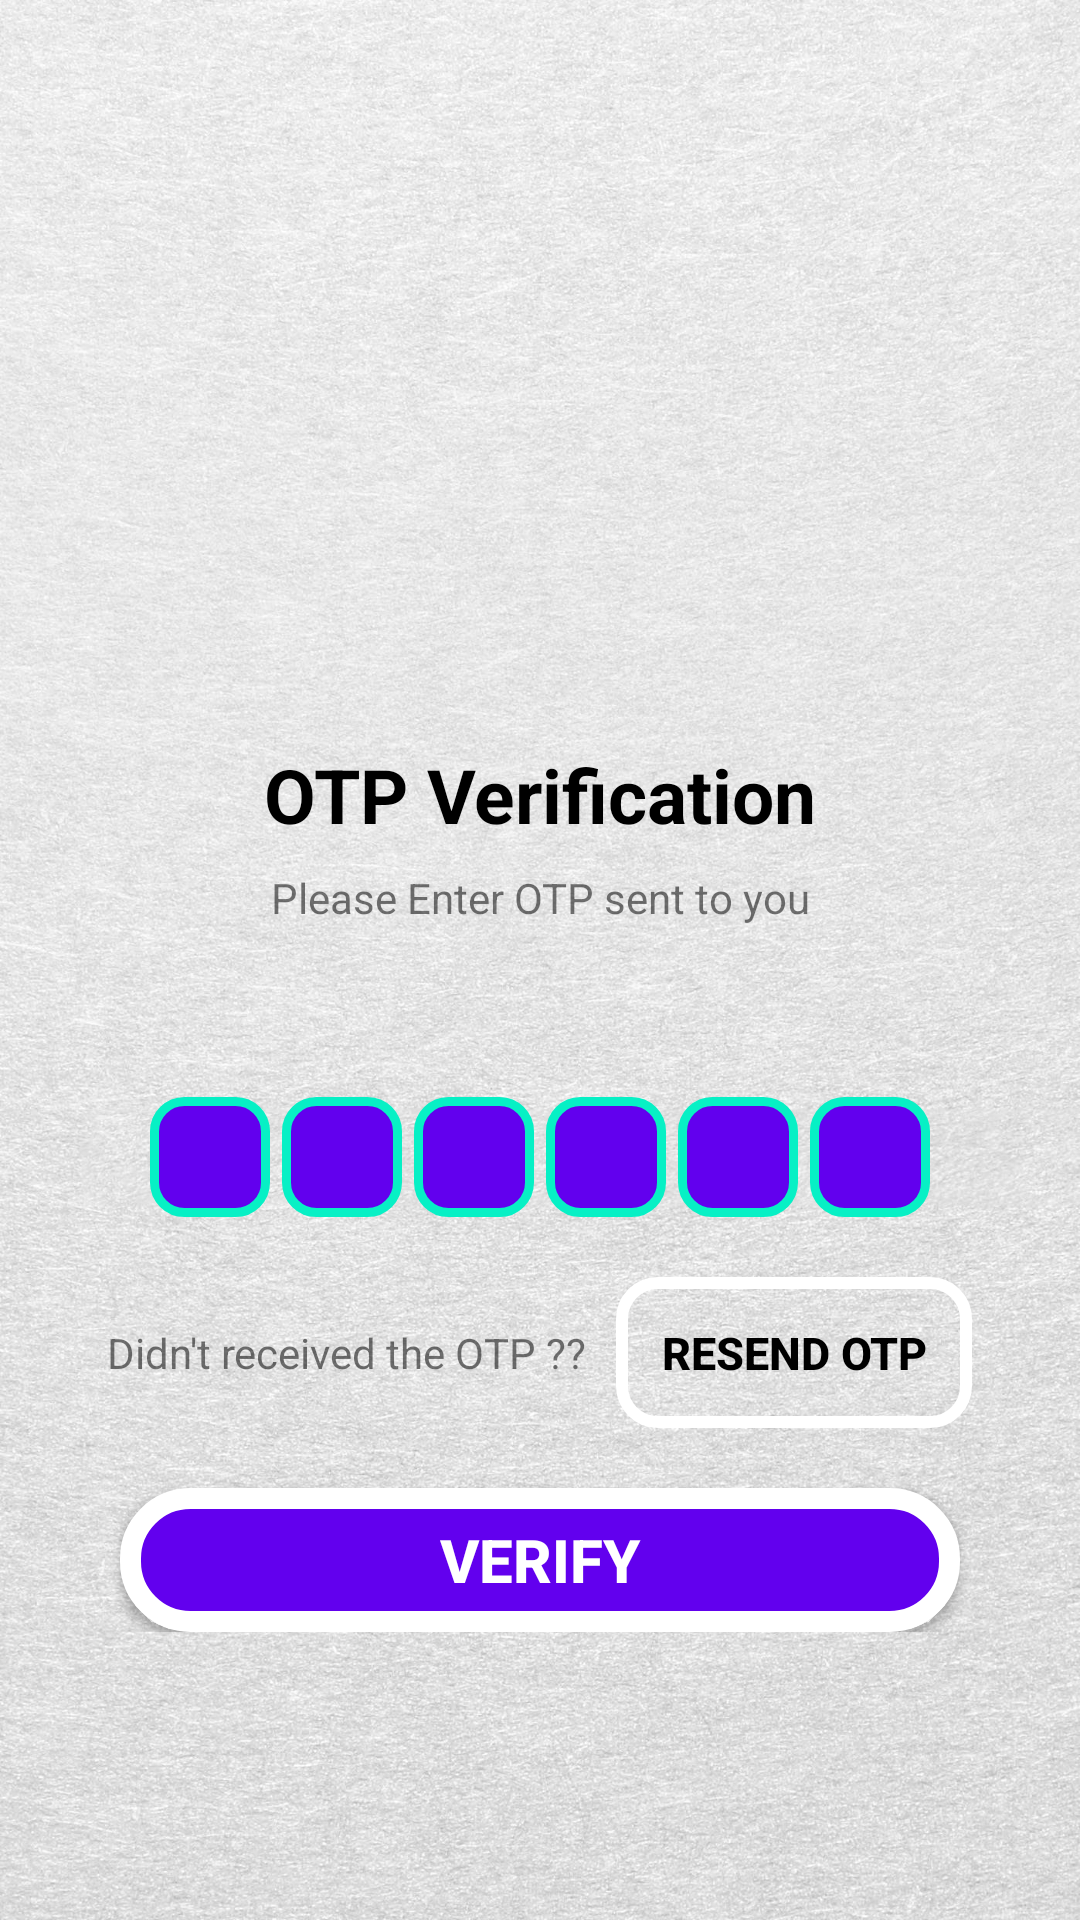

This screen was rendered from an Android layout file. Write that file and the resources it references.
<!-- AndroidManifest.xml: application theme Theme.Foodzy -->
<!-- res/layout/activity_otp_verification.xml -->
<?xml version="1.0" encoding="utf-8"?>
<ScrollView xmlns:android="http://schemas.android.com/apk/res/android"
    xmlns:app="http://schemas.android.com/apk/res-auto"
    xmlns:tools="http://schemas.android.com/tools"
    android:layout_width="match_parent"
    android:layout_height="match_parent"
    android:scrollbars="none"
    android:overScrollMode="never"
    android:background="@drawable/background_7"
    tools:context=".otpVerification">

    <LinearLayout
        android:id="@+id/containerOtp"
        android:layout_width="match_parent"
        android:layout_height="match_parent"
        android:gravity="center_horizontal"
        android:orientation="vertical">
        <ImageView
            android:id="@+id/messageImage"
            android:layout_width="130dp"
            android:layout_height="130dp"
            android:layout_marginTop="88dp"
            android:contentDescription="@string/app_name"
            android:src="@drawable/micon"/>
        <TextView
            android:id="@+id/headingOtp"
            android:layout_width="wrap_content"
            android:layout_height="wrap_content"
            android:layout_marginTop="30dp"
            android:text="OTP Verification"
            android:textColor="@color/black"
            android:textSize="25sp"
            android:textStyle="bold"/>

        <TextView
            android:id="@+id/subtextOtp"
            android:layout_width="match_parent"
            android:layout_height="wrap_content"
            android:layout_marginStart="50dp"
            android:layout_marginLeft="50dp"
            android:layout_marginEnd="50dp"
            android:layout_marginTop="8dp"
            android:gravity="center"
            android:text="Please Enter OTP sent to you"
            android:textSize="14sp"/>

        <TextView
            android:id="@+id/subtextPhone"
            android:layout_width="match_parent"
            android:layout_height="wrap_content"
            android:layout_marginStart="50dp"
            android:layout_marginLeft="50dp"
            android:layout_marginEnd="50dp"
            android:layout_marginTop="8dp"
            android:gravity="center"
            android:textSize="14sp"/>

        <LinearLayout
            android:id="@+id/otpContainer"
            android:layout_width="match_parent"
            android:layout_height="wrap_content"
            android:layout_marginTop="30dp"
            android:gravity="center"
            android:orientation="horizontal">
            <EditText
                android:id="@+id/numberOne"
                android:layout_width="40dp"
                android:layout_height="40dp"
                android:background="@drawable/otp_box_background100"
                android:gravity="center"
                android:imeOptions="actionNext"
                android:importantForAutofill="no"
                android:maxLength="1"
                android:inputType="number"
                android:textColor="@color/white"
                android:textStyle="bold"
                android:textSize="24sp"
                android:layout_marginHorizontal="2dp"/>

            <EditText
                android:id="@+id/numberTwo"
                android:layout_width="40dp"
                android:layout_height="40dp"
                android:background="@drawable/otp_box_background100"
                android:gravity="center"
                android:imeOptions="actionNext"
                android:importantForAutofill="no"
                android:maxLength="1"
                android:inputType="number"
                android:textColor="@color/white"
                android:textStyle="bold"
                android:textSize="24sp"
                android:layout_marginHorizontal="2dp"/>

            <EditText
                android:id="@+id/numberThree"
                android:layout_width="40dp"
                android:layout_height="40dp"
                android:background="@drawable/otp_box_background100"
                android:gravity="center"
                android:imeOptions="actionNext"
                android:importantForAutofill="no"
                android:maxLength="1"
                android:inputType="number"
                android:textColor="@color/white"
                android:textStyle="bold"
                android:textSize="24sp"
                android:layout_marginHorizontal="2dp"/>

            <EditText
                android:id="@+id/numberFour"
                android:layout_width="40dp"
                android:layout_height="40dp"
                android:background="@drawable/otp_box_background100"
                android:gravity="center"
                android:imeOptions="actionNext"
                android:importantForAutofill="no"
                android:maxLength="1"
                android:inputType="number"
                android:textColor="@color/white"
                android:textStyle="bold"
                android:textSize="24sp"
                android:layout_marginHorizontal="2dp"/>
            <EditText
                android:id="@+id/numberFive"
                android:layout_width="40dp"
                android:layout_height="40dp"
                android:background="@drawable/otp_box_background100"
                android:gravity="center"
                android:imeOptions="actionNext"
                android:importantForAutofill="no"
                android:maxLength="1"
                android:inputType="number"
                android:textColor="@color/white"
                android:textStyle="bold"
                android:textSize="24sp"
                android:layout_marginHorizontal="2dp"/>

            <EditText
                android:id="@+id/numberSix"
                android:layout_width="40dp"
                android:layout_height="40dp"
                android:background="@drawable/otp_box_background100"
                android:gravity="center"
                android:imeOptions="actionNext"
                android:importantForAutofill="no"
                android:maxLength="1"
                android:inputType="number"
                android:textColor="@color/white"
                android:textStyle="bold"
                android:textSize="24sp"
                android:layout_marginHorizontal="2dp"/>
        </LinearLayout>
        <LinearLayout
            android:id="@+id/resendOtpContainer"
            android:layout_width="match_parent"
            android:layout_height="wrap_content"
            android:layout_marginTop="20dp"
            android:gravity="center"
            android:orientation="horizontal">

            <TextView
                android:id="@+id/questionOtp"
                android:layout_width="wrap_content"
                android:layout_height="wrap_content"
                android:text="Didn't received the OTP ??"
                android:textSize="14dp"/>

            <androidx.appcompat.widget.AppCompatButton
                android:id="@+id/resendOtp"
                android:layout_width="wrap_content"
                android:layout_height="wrap_content"
                android:layout_marginStart="10dp"
                android:text="@string/resend_otp"
                android:layout_marginLeft="8sp"
                android:textColor="@color/black"
                android:textSize="15sp"
                android:padding="15dp"
                android:background="@drawable/transparent_backgroud"
                android:textStyle="bold"/>
        </LinearLayout>
        <Button
            android:id="@+id/verifyOtp"
            android:layout_marginTop="20dp"
            android:layout_width="match_parent"
            android:layout_height="wrap_content"
            android:text="@string/verify"
            android:textColor="@color/white"
            android:textSize="20sp"
            android:textStyle="bold"
            android:layout_marginHorizontal="40dp"
            android:background="@drawable/submit_color_with_frame1000"/>
        <ProgressBar
            android:id="@+id/progressBarverifyOtp"
            android:layout_width="35dp"
            android:layout_height="35dp"
            android:layout_gravity="center"
            android:visibility="gone"/>
    </LinearLayout>
</ScrollView>
<!-- resources referenced by this layout -->
<resources>
  <color name="black">#FF000000</color>
  <color name="white">#FFFFFFFF</color>
  <!-- drawable background_7: jpg bitmap (drawable-v24, 430627 bytes) -->
  <!-- drawable otp_box_background100 (drawable) -->
  <?xml version="1.0" encoding="utf-8"?>
  <shape xmlns:android="http://schemas.android.com/apk/res/android"
      android:shape="rectangle">
  
      <corners android:radius= "10dp"/>
  
      <solid android:color="@color/purple_500"/>
      <stroke android:color="@color/paleBlue"
          android:width="3dp"/>
  
  </shape>
  <!-- drawable submit_color_with_frame1000 (drawable) -->
  <?xml version="1.0" encoding="utf-8"?>
  <shape xmlns:android="http://schemas.android.com/apk/res/android"
      android:shape="rectangle">
      <solid android:color="@color/purple_500"/>
      <corners android:radius="20dp"/>
      <stroke android:color="@color/white"
          android:width="7dp"/>
  
  </shape>
  <!-- drawable transparent_backgroud (drawable-v24) -->
  <?xml version="1.0" encoding="utf-8"?>
  <shape xmlns:android="http://schemas.android.com/apk/res/android"
      android:shape="rectangle">
      <corners android:radius="12dp"/>
      <stroke android:color="@color/white" android:width="4dp"/>
  
  </shape>
  <string name="app_name">Food-zy</string>
  <string name="resend_otp">Resend OTP</string>
  <string name="verify">Verify</string>
  <style name="Theme.Foodzy" parent="Theme.MaterialComponents.DayNight.NoActionBar">
          
          <item name="colorPrimary">@color/purple_500</item>
          <item name="colorPrimaryDark">@color/purple_700</item>
          <item name="colorAccent">@color/teal_200</item>
          <item name="android:textColorSecondary">@android:color/white</item>
          
      </style>
  <color name="purple_500">#FF6200EE</color>
  <color name="paleBlue">#07F0C5</color>
  <color name="purple_700">#FF3700B3</color>
  <color name="teal_200">#FF03DAC5</color>
</resources>
